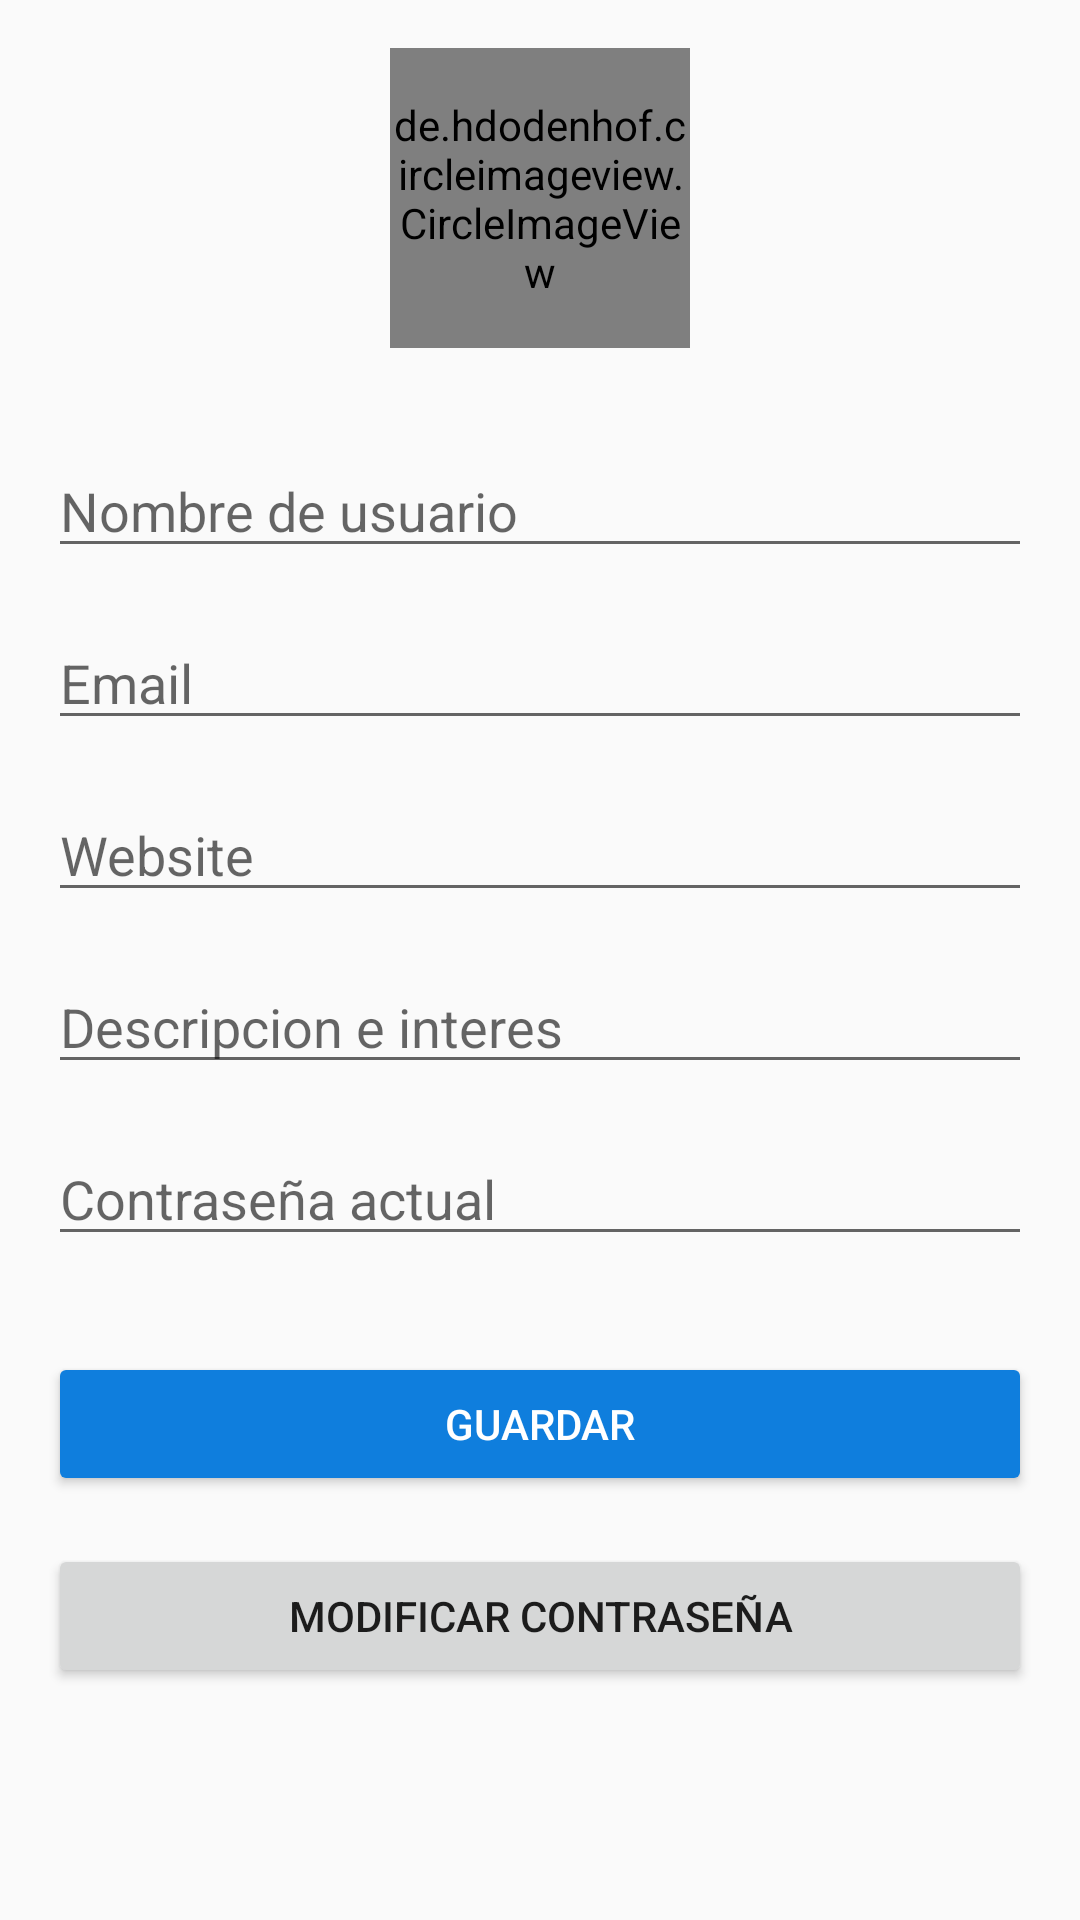

Reconstruct the res/layout file that produces this screen, plus the resources it refers to.
<!-- AndroidManifest.xml: application theme AppTheme -->
<!-- res/layout/fragment_perfil.xml -->
<?xml version="1.0" encoding="utf-8"?>
<ScrollView xmlns:android="http://schemas.android.com/apk/res/android"
    xmlns:app="http://schemas.android.com/apk/res-auto"
    xmlns:tools="http://schemas.android.com/tools"
    android:layout_width="match_parent"
    android:layout_height="match_parent"
    tools:context=".home.presenter.view.PerfilFragment">

    <androidx.constraintlayout.widget.ConstraintLayout
        android:layout_width="match_parent"
        android:layout_height="wrap_content"
        android:padding="16dp">

        <de.hdodenhof.circleimageview.CircleImageView
            android:id="@+id/imgViewAvatarProfile"
            android:layout_width="100dp"
            android:layout_height="100dp"
            android:layout_marginStart="8dp"
            android:layout_marginEnd="8dp"
            android:src="@mipmap/ic_launcher"
            app:layout_constraintBottom_toTopOf="@+id/etUserNameProfile"
            app:layout_constraintEnd_toEndOf="@+id/etUserNameProfile"
            app:layout_constraintStart_toStartOf="@+id/etUserNameProfile"
            app:layout_constraintTop_toTopOf="parent"
            tools:ignore="MissingConstraints" />

        <EditText
            android:id="@+id/etUserNameProfile"
            android:layout_width="0dp"
            android:layout_height="wrap_content"
            android:layout_marginTop="32dp"
            android:ems="10"
            android:hint="Nombre de usuario"
            android:inputType="textPersonName"
            app:layout_constraintBottom_toTopOf="@+id/etEmailPerfil"
            app:layout_constraintEnd_toEndOf="@+id/etEmailPerfil"
            app:layout_constraintStart_toStartOf="@+id/etEmailPerfil"
            app:layout_constraintTop_toBottomOf="@+id/imgViewAvatarProfile"
            tools:ignore="Autofill,MissingConstraints" />

        <EditText
            android:id="@+id/etEmailPerfil"
            android:layout_width="0dp"
            android:layout_height="wrap_content"
            android:layout_marginTop="16dp"
            android:ems="10"
            android:hint="Email"
            android:inputType="textEmailAddress"
            app:layout_constraintBottom_toTopOf="@+id/etWebSitePerfil"
            app:layout_constraintEnd_toEndOf="@+id/etWebSitePerfil"
            app:layout_constraintStart_toStartOf="@+id/etWebSitePerfil"
            app:layout_constraintTop_toBottomOf="@+id/etUserNameProfile" />

        <EditText
            android:id="@+id/etWebSitePerfil"
            android:layout_width="0dp"
            android:layout_height="wrap_content"
            android:layout_marginTop="16dp"
            android:ems="10"
            android:hint="Website"
            android:inputType="textPersonName"
            app:layout_constraintEnd_toEndOf="parent"
            app:layout_constraintStart_toStartOf="@+id/etDescPerfil"
            app:layout_constraintTop_toBottomOf="@+id/etEmailPerfil" />

        <EditText
            android:id="@+id/etDescPerfil"
            android:layout_width="0dp"
            android:layout_height="wrap_content"
            android:hint="Descripcion e interes"
            app:layout_constraintEnd_toEndOf="parent"
            app:layout_constraintStart_toStartOf="parent"
            android:layout_marginTop="16dp"
            android:ems="10"
            android:inputType="textMultiLine"
            app:layout_constraintTop_toBottomOf="@+id/etWebSitePerfil" />

        <EditText
            android:id="@+id/etPasswordPerfil"
            android:layout_width="0dp"
            android:layout_height="wrap_content"
            android:ems="10"
            android:hint="Contraseña actual"
            android:inputType="textPassword"
            android:layout_marginTop="16dp"
            app:layout_constraintEnd_toEndOf="parent"
            app:layout_constraintStart_toStartOf="parent"
            app:layout_constraintTop_toBottomOf="@+id/etDescPerfil" />

        <Button
            android:id="@+id/btnGuardarPerfil"
            android:layout_width="0dp"
            android:layout_height="wrap_content"
            android:backgroundTint="@color/colorPrimary"
            android:text="Guardar"
            android:textColor="@android:color/white"
            android:layout_marginTop="32dp"
            app:layout_constraintEnd_toEndOf="parent"
            app:layout_constraintStart_toStartOf="parent"
            app:layout_constraintTop_toBottomOf="@+id/etPasswordPerfil" />

        <Button
            android:id="@+id/btnModifyPassPerfil"
            android:layout_width="0dp"
            android:layout_height="wrap_content"
            android:text="Modificar Contraseña"
            android:layout_marginTop="16dp"
            app:layout_constraintEnd_toEndOf="parent"
            app:layout_constraintStart_toStartOf="parent"
            app:layout_constraintTop_toBottomOf="@+id/btnGuardarPerfil" />

    </androidx.constraintlayout.widget.ConstraintLayout>
</ScrollView>
<!-- resources referenced by this layout -->
<resources>
  <color name="colorPrimary">@color/colorAzul</color>
  <!-- mipmap ic_launcher: png bitmap (mipmap-hdpi, 1839 bytes) -->
  <style name="AppTheme" parent="Theme.AppCompat.Light.NoActionBar">
      
      <item name="colorPrimary">@color/colorPrimary</item>
      <item name="colorPrimaryDark">@color/colorPrimaryDark</item>
      <item name="colorAccent">@color/colorAccent</item>
      </style>
  <color name="colorAzul">#0F7EDD</color>
  <color name="colorPrimaryDark">#DDDDDD</color>
  <color name="colorAccent">@color/colorAzulDark</color>
  <color name="colorAzulDark">#0A467C</color>
</resources>
